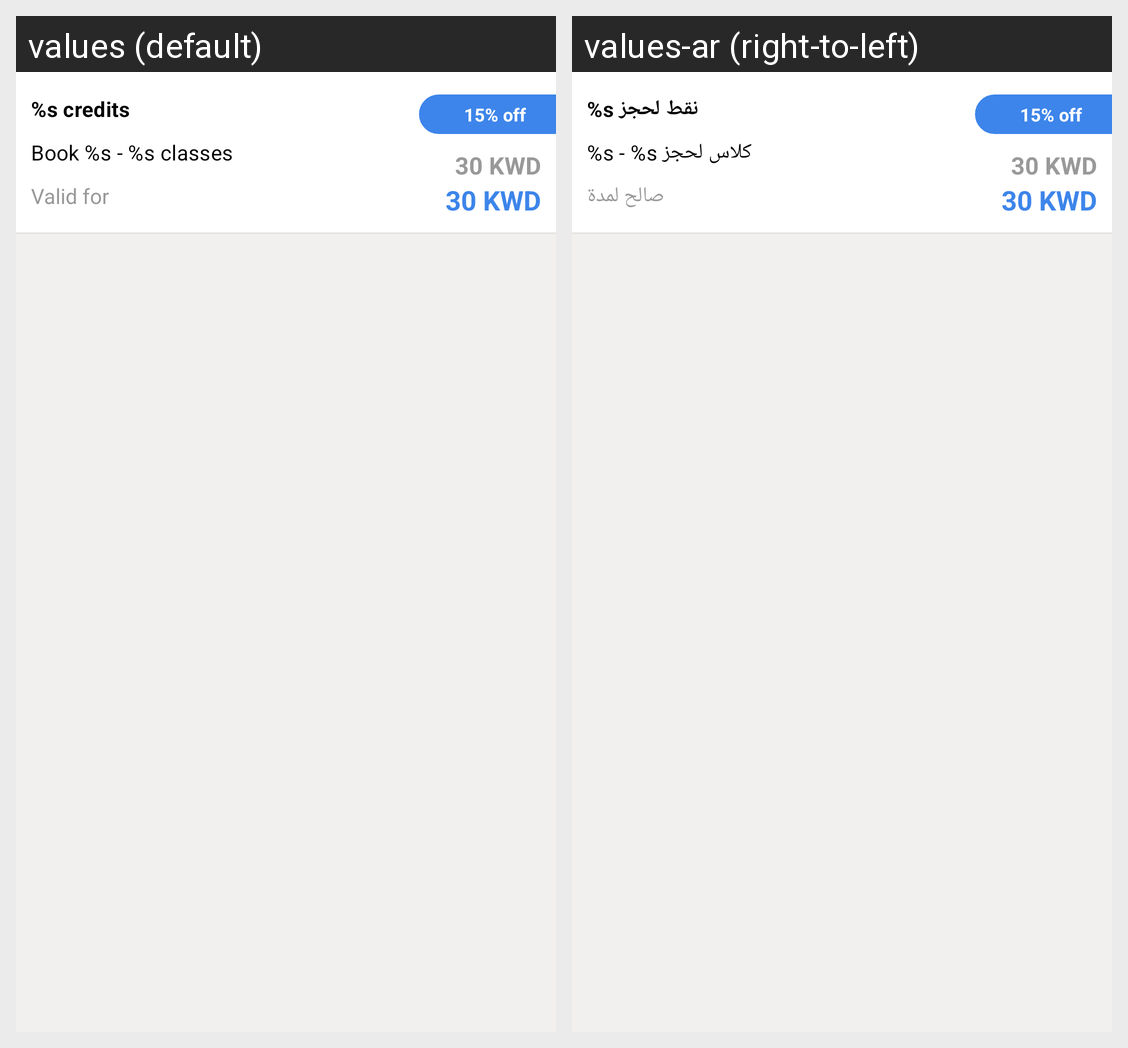

The same Android screen rendered under two of its app's locales, left to right. List the strings drawn on it with the default value and each locale's translation.
Android screen res/layout/layout_offered_pakages.xml rendered under 2 locales, left to right: values (default), values-ar (right-to-left). Device: Nexus 5 (rendered at 1080×1920; each locale shown at half size, 540×960, under a caption strip naming it); theme AppTheme.
Strings drawn on this screen, with the default value and each locale's value (text and hints the layout hard-codes, and strings that could not be matched under every locale, appear in the picture but are not listed):

includes_credits
  values: %s credits
  values-ar: %s نقط لحجز

book_class_limits
  values: Book %s - %s classes
  values-ar: %s - %s كلاس لحجز

valid_for
  values: Valid for
  values-ar: صالح لمدة
